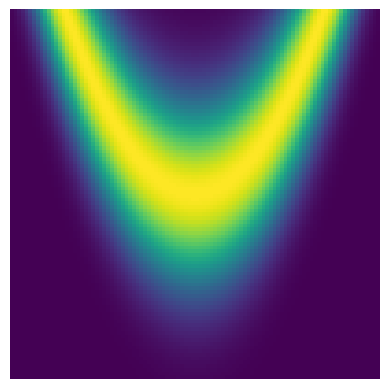

Write the Python code that produced this figure. (Note: this script raises an exception after producing the figure.)
import numpy as np
import matplotlib.pyplot as plt

# Make a gaussian
x = np.linspace(-2,2,100)

# create the gaussian
X,Y = np.meshgrid(x,x)
gauss2d = np.exp( -(X**2+Y)**2 )

# and plot
plt.imshow(gauss2d)
plt.axis('off')
plt.show()

# draw a circle using meshgrid
r = 3

# grid space
x = np.linspace(-r,r,100)
X,Y = np.meshgrid(x)

# create the function
Fxy = X**2 + Y**2 - r**2

# draw it
plt.imshow(Fxy)

plt.axis('off')
plt.show()

# parameters
a = 1
b = 2
h = 2
k = -3

# grid space
axlim = np.max((a,b)) + np.max((abs(h),abs(k)))
x = np.linspace(-axlim,axlim,100)
y = np.linspace(-axlim,axlim,100)
X,Y = np.meshgrid(x,y)

# create the function
Fxy = X**2/a**2 + Y**2/b**2

# draw it as a contour
plt.contour(X,Y,Fxy,0)

# draw guide lines
plt.grid()
plt.title('Ellipse centered at (x,y)=(%s,%s)' %(h,k))
plt.gca().set_aspect('equal')
plt.show()

# hyperbola! (not an "X")

# parameters
a = 1
b = .5
h = 1
k = 2

# grid space
axlim = 2* (np.max((a,b)) + np.max((abs(h),abs(k))))
x = np.linspace(-axlim,axlim,100)
y = np.linspace(-axlim,axlim,100)
X,Y = np.meshgrid(x,y)

# create the function
Fxy = (X-h)**2/a**2 - (Y-k)**2/b**2

# draw it as a contour
plt.contour(X,Y,Fxy,0)

# draw a dot in the center
plt.plot(h,k,'go')

# draw guide lines
plt.plot([-axlim,axlim],[0,0],'--',color=[.8,.8,.8])
plt.plot([0,0],[-axlim,axlim],'k--',color=[.8,.8,.8]) # color overwrites k

plt.gca().set_aspect('equal')
plt.show()